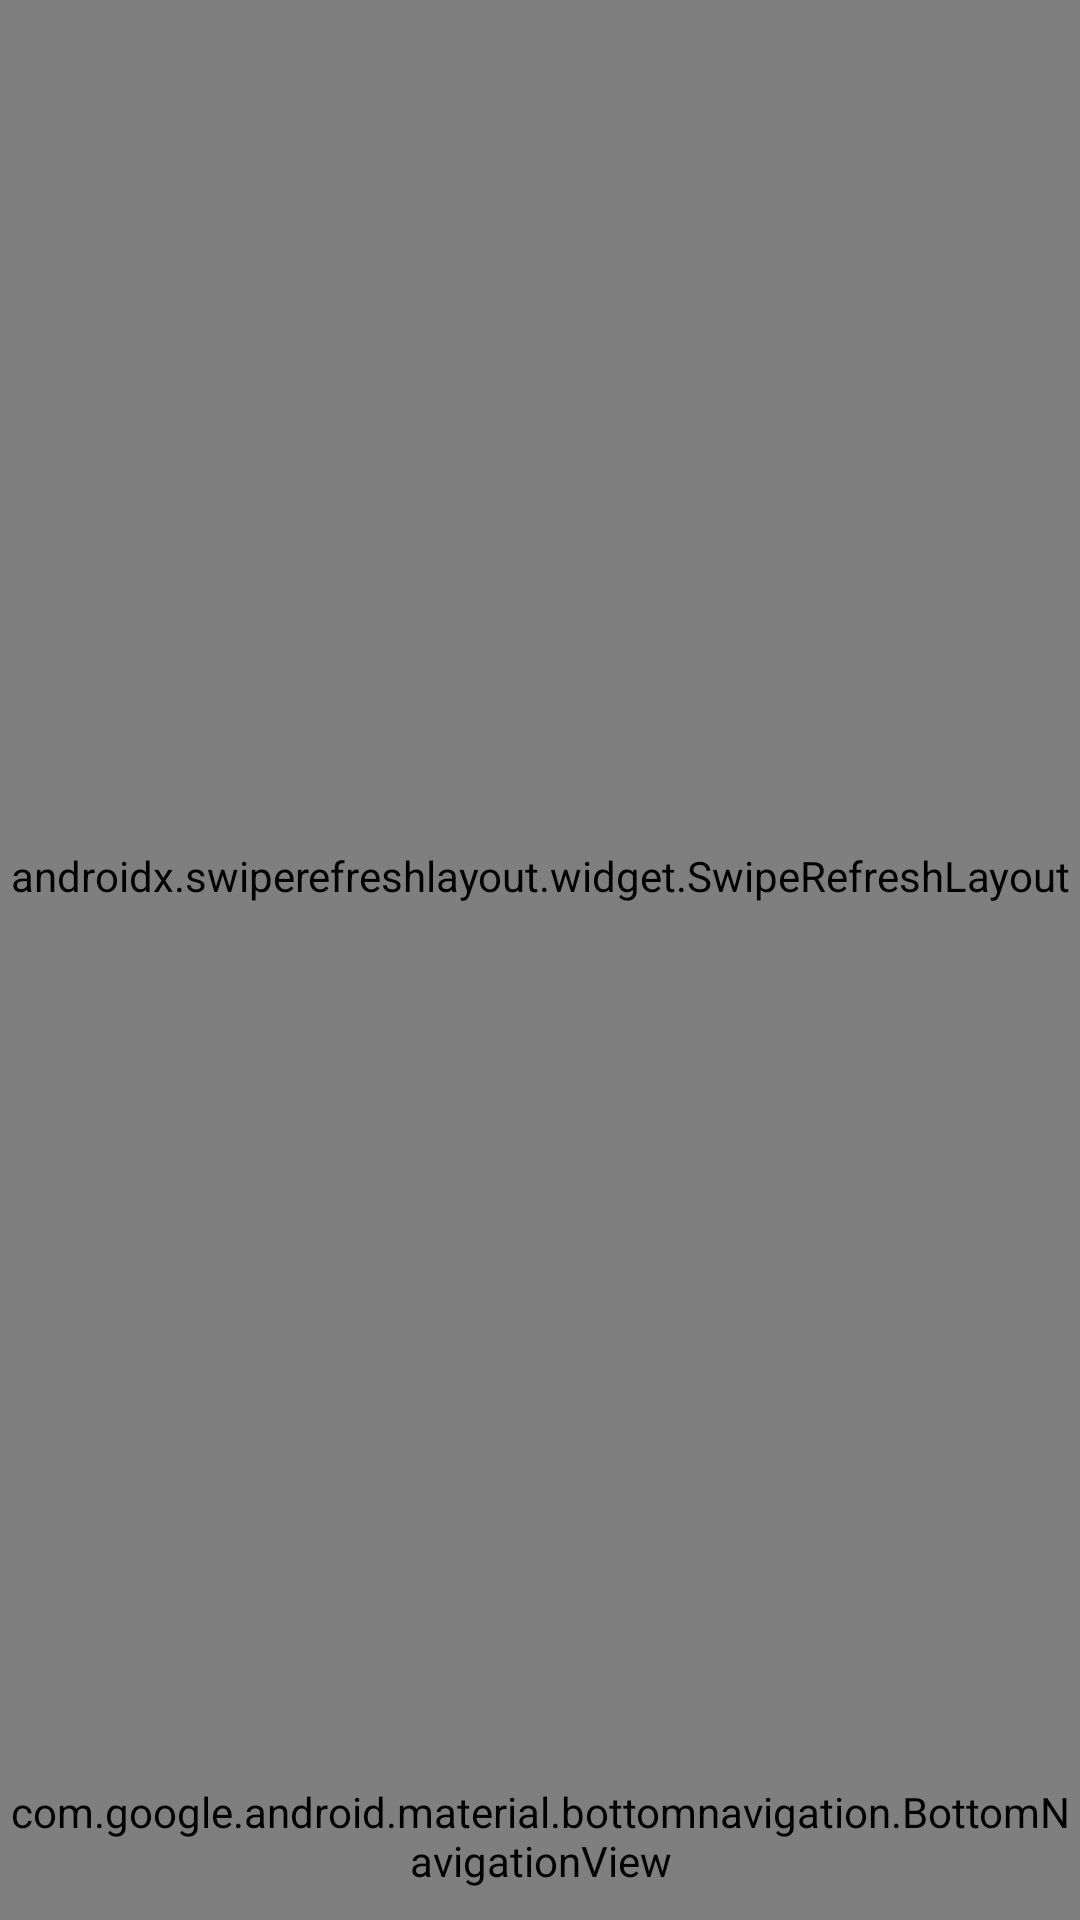

The Android layout XML behind this screen, and the referenced resources:
<!-- AndroidManifest.xml: application theme Theme.ZhixunPortal -->
<!-- res/layout/activity_main.xml -->
<?xml version="1.0" encoding="utf-8"?>
<LinearLayout
    xmlns:android="http://schemas.android.com/apk/res/android"
    xmlns:app="http://schemas.android.com/apk/res-auto"
    android:layout_width="match_parent"
    android:layout_height="match_parent"
    android:orientation="vertical"
    android:fitsSystemWindows="true">

    
    <FrameLayout
        android:layout_width="match_parent"
        android:layout_height="0dp"
        android:layout_weight="1">

        <androidx.swiperefreshlayout.widget.SwipeRefreshLayout
            android:id="@+id/swipeRefresh"
            android:layout_width="match_parent"
            android:layout_height="match_parent">

            <WebView
                android:id="@+id/webView"
                android:layout_width="match_parent"
                android:layout_height="match_parent" />

        </androidx.swiperefreshlayout.widget.SwipeRefreshLayout>

        
        <ProgressBar
            android:id="@+id/progressBar"
            style="@android:style/Widget.ProgressBar.Horizontal"
            android:layout_width="match_parent"
            android:layout_height="2dp"
            android:layout_gravity="top"
            android:max="100"
            android:visibility="gone"
            android:progressTint="@color/accent"
            android:progressBackgroundTint="@color/transparent" />

        
        <LinearLayout
            android:id="@+id/errorOverlay"
            android:layout_width="match_parent"
            android:layout_height="match_parent"
            android:gravity="center"
            android:orientation="vertical"
            android:padding="32dp"
            android:background="@color/bg_light"
            android:visibility="gone">

            <ImageView
                android:layout_width="120dp"
                android:layout_height="120dp"
                android:src="@drawable/splash_icon"
                android:contentDescription="@string/app_name" />

            <TextView
                android:layout_width="wrap_content"
                android:layout_height="wrap_content"
                android:layout_marginTop="20dp"
                android:text="@string/app_name"
                android:textSize="22sp"
                android:textColor="@color/navy_900"
                android:textStyle="bold" />

            <TextView
                android:layout_width="wrap_content"
                android:layout_height="wrap_content"
                android:layout_marginTop="4dp"
                android:text="@string/app_subtitle"
                android:textSize="13sp"
                android:textColor="@color/text_secondary" />

            <TextView
                android:id="@+id/errorTitle"
                android:layout_width="wrap_content"
                android:layout_height="wrap_content"
                android:layout_marginTop="32dp"
                android:text="@string/error_title"
                android:textSize="15sp"
                android:textColor="@color/text_primary"
                android:textStyle="bold" />

            <TextView
                android:id="@+id/errorMessage"
                android:layout_width="wrap_content"
                android:layout_height="wrap_content"
                android:layout_marginTop="8dp"
                android:text="@string/error_generic"
                android:textSize="13sp"
                android:textColor="@color/text_secondary"
                android:gravity="center" />

            <TextView
                android:layout_width="wrap_content"
                android:layout_height="wrap_content"
                android:layout_marginTop="12dp"
                android:text="@string/error_url_expired"
                android:textSize="12sp"
                android:textColor="@color/text_hint" />

            <LinearLayout
                android:layout_width="wrap_content"
                android:layout_height="wrap_content"
                android:layout_marginTop="24dp"
                android:orientation="horizontal">

                <com.google.android.material.button.MaterialButton
                    android:id="@+id/btnRetry"
                    style="@style/Widget.ZhixunPortal.Button.Primary"
                    android:layout_width="wrap_content"
                    android:layout_height="44dp"
                    android:text="@string/error_retry"
                    android:layout_marginEnd="12dp" />

                <com.google.android.material.button.MaterialButton
                    android:id="@+id/btnSettings"
                    style="@style/Widget.ZhixunPortal.Button.Secondary"
                    android:layout_width="wrap_content"
                    android:layout_height="44dp"
                    android:text="@string/settings_title"
                    android:drawablePadding="6dp" />

            </LinearLayout>

        </LinearLayout>

    </FrameLayout>

    
    <com.google.android.material.bottomnavigation.BottomNavigationView
        android:id="@+id/bottomNav"
        android:layout_width="match_parent"
        android:layout_height="56dp"
        android:background="@color/bg_light"
        app:menu="@menu/bottom_nav"
        app:itemIconTint="@color/nav_tint"
        app:itemTextColor="@color/nav_tint"
        app:labelVisibilityMode="labeled"
        android:itemBackground="?attr/selectableItemBackground" />

</LinearLayout>
<!-- resources referenced by this layout -->
<resources>
  <color name="accent">#FF4A90D9</color>
  <color name="bg_light">#FFF5F5F5</color>
  <color name="navy_900">#FF1A2A4A</color>
  <color name="text_hint">#FF999999</color>
  <color name="text_primary">#FF1A1A1A</color>
  <color name="text_secondary">#FF666666</color>
  <color name="transparent">#00000000</color>
  <!-- drawable splash_icon: png bitmap (drawable-hdpi, 117864 bytes) -->
  <string name="app_name">智讯</string>
  <string name="app_subtitle">大数据门户平台</string>
  <string name="error_generic">发生错误，请稍后重试</string>
  <string name="error_retry">重试</string>
  <string name="error_title">页面加载失败</string>
  <string name="error_url_expired">如果网址已失效，可直接修改服务器地址</string>
  <string name="settings_title">设置</string>
  <style name="Widget.ZhixunPortal.Button.Primary" parent="Widget.MaterialComponents.Button">
          <item name="backgroundTint">@color/navy_900</item>
          <item name="android:textColor">@color/white</item>
      </style>
  <style name="Widget.ZhixunPortal.Button.Secondary" parent="Widget.MaterialComponents.Button.OutlinedButton">
          <item name="strokeColor">@color/navy_900</item>
          <item name="android:textColor">@color/navy_900</item>
      </style>
  <style name="Theme.ZhixunPortal" parent="Theme.MaterialComponents.Light.NoActionBar">
          <item name="colorPrimary">@color/navy_900</item>
          <item name="colorPrimaryDark">@color/navy_800</item>
          <item name="colorAccent">@color/accent</item>
          <item name="android:statusBarColor">@color/navy_900</item>
          <item name="android:windowBackground">@color/bg_light</item>
          <item name="android:navigationBarColor">@color/white</item>
          <item name="android:windowLightNavigationBar">true</item>
      </style>
  <color name="white">#FFFFFFFF</color>
  <color name="navy_800">#FF243A5E</color>
</resources>
